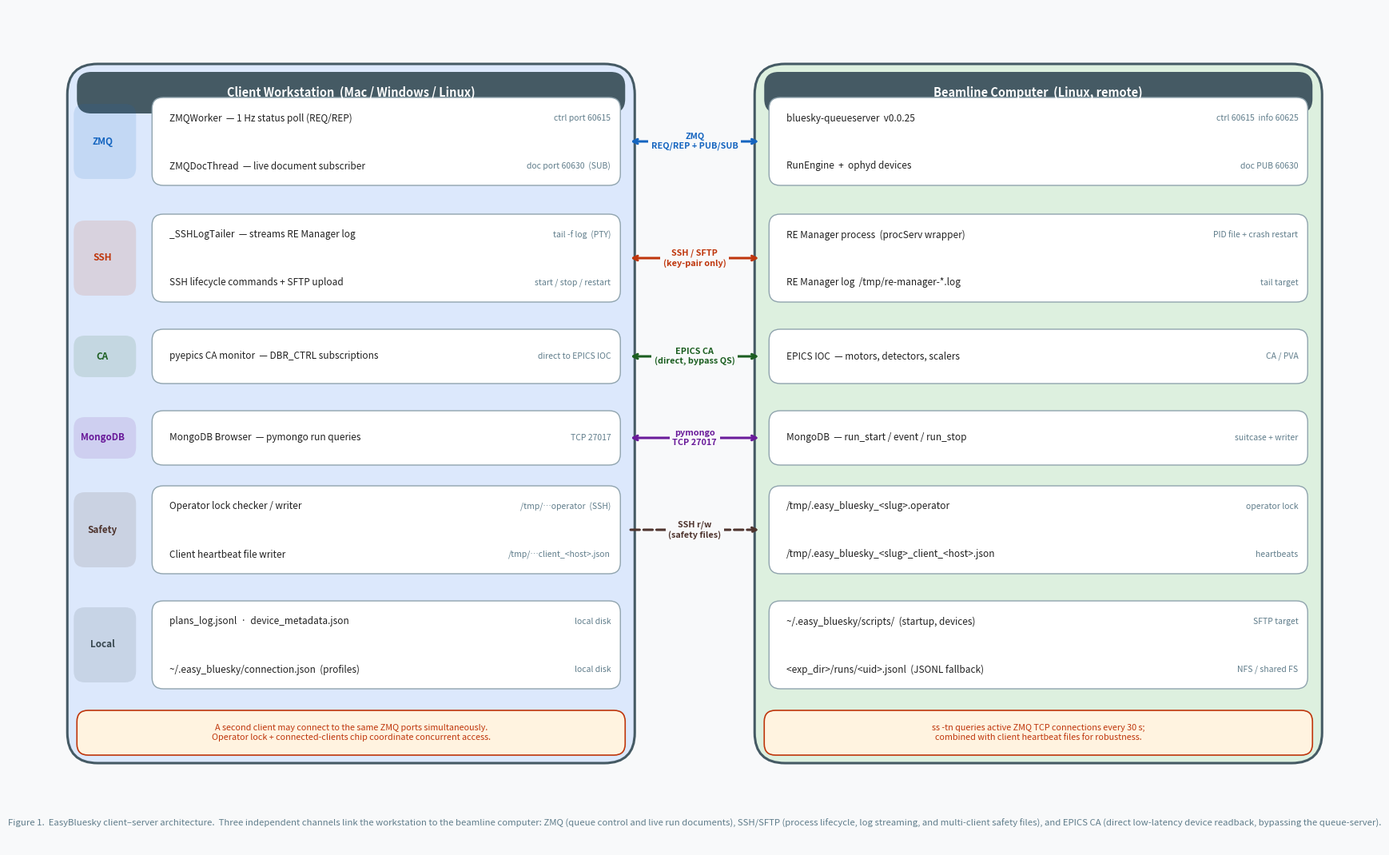

Write the Python code that produced this figure. (Note: this script raises an exception after producing the figure.)
"""Generate Figure 1 — EasyBluesky architecture diagram."""

import matplotlib
matplotlib.use("Agg")
import matplotlib.pyplot as plt
from matplotlib.patches import FancyBboxPatch

# ── palette ────────────────────────────────────────────────────────────────────
C_BG     = "#f8f9fa"
C_CLIENT = "#dce8fc"
C_SERVER = "#ddf0df"
C_ZMQ    = "#1565c0"
C_SSH    = "#bf360c"
C_CA     = "#1b5e20"
C_MONGO  = "#6a1b9a"
C_SAFETY = "#4e342e"
C_LOCAL  = "#37474f"
C_INNER  = "#ffffff"
C_BORDER = "#455a64"
C_TEXT   = "#212121"
C_DIM    = "#607d8b"

FW, FH = 16.5, 10.5
fig, ax = plt.subplots(figsize=(FW, FH))
ax.set_xlim(0, FW); ax.set_ylim(0, FH)
ax.axis("off")
fig.patch.set_facecolor(C_BG)
ax.set_facecolor(C_BG)


# ── helpers ────────────────────────────────────────────────────────────────────
def rbox(x, y, w, h, fc, ec, lw=1.4, r=0.22, zorder=2, alpha=1.0):
    p = FancyBboxPatch((x, y), w, h,
                       boxstyle=f"round,pad=0,rounding_size={r}",
                       fc=fc, ec=ec, lw=lw, zorder=zorder, alpha=alpha)
    ax.add_patch(p)

def t(x, y, s, fs=9, color=C_TEXT, bold=False,
      ha="center", va="center", style="normal", zorder=5, wrap=False):
    ax.text(x, y, s, fontsize=fs, color=color,
            fontweight="bold" if bold else "normal",
            fontstyle=style, ha=ha, va=va, zorder=zorder,
            clip_on=False)

def arrow(x0, y0, x1, y1, color, lw=2.1, style="<->", ls="-", zorder=4):
    ax.annotate("", xy=(x1, y1), xytext=(x0, y0),
                arrowprops=dict(arrowstyle=style, color=color, lw=lw,
                                linestyle=ls,
                                connectionstyle="arc3,rad=0.0"),
                zorder=zorder)

def arrow_label(x, y, s, color, fs=8.0):
    ax.text(x, y, s, fontsize=fs, color=color, fontweight="bold",
            ha="center", va="center", zorder=6,
            bbox=dict(fc=C_BG, ec="none", pad=2.5))


# ── overall zones ──────────────────────────────────────────────────────────────
# Outer boxes
CL, CB, CW, CH = 0.40, 1.05, 7.10, 8.75   # client
SL, SB, SW, SH = 9.00, 1.05, 7.10, 8.75   # server

# Inside client box: channel-label strip + component boxes
STRIP_W  = 0.88          # width of the left channel-label strip
COMP_PAD = 0.18          # gap between strip and component box
CI_L = CL + STRIP_W + COMP_PAD          # left x of client component boxes
CI_W = CW - STRIP_W - COMP_PAD - 0.18  # width
CI_R = CI_L + CI_W                      # right x (for arrow origin)

SI_L = SL + 0.18         # left x of server component boxes
SI_W = SW - 0.36
SI_R = SI_L + SI_W

# Arrow lane x positions
AX_L  = CI_R + 0.10      # arrow starts (right of client inner box)
AX_R  = SI_L - 0.10      # arrow ends   (left of server inner box)
AX_MX = (AX_L + AX_R) / 2   # midpoint label x

# Row definitions: (tag, color, y_bottom, height)
H1, H2 = 0.68, 1.10
ROWS = [
    ("ZMQ",      C_ZMQ,    8.28, H2),
    ("SSH",       C_SSH,    6.82, H2),
    ("CA",        C_CA,     5.80, H1),
    ("MongoDB",   C_MONGO,  4.78, H1),
    ("Safety",    C_SAFETY, 3.42, H2),
    ("Local",     C_LOCAL,  1.98, H2),
]


# ── outer boxes + titles ───────────────────────────────────────────────────────
rbox(CL, CB, CW, CH, C_CLIENT, C_BORDER, lw=2.2, r=0.38)
rbox(SL, SB, SW, SH, C_SERVER, C_BORDER, lw=2.2, r=0.38)

# Title bars inside each box
rbox(CL+0.12, CB+CH-0.62, CW-0.24, 0.52, C_BORDER, C_BORDER, lw=0, r=0.18, zorder=3)
t(CL+CW/2, CB+CH-0.36,
  "Client Workstation  (Mac / Windows / Linux)",
  fs=10.5, bold=True, color="white", zorder=4)

rbox(SL+0.12, SB+SH-0.62, SW-0.24, 0.52, C_BORDER, C_BORDER, lw=0, r=0.18, zorder=3)
t(SL+SW/2, SB+SH-0.36,
  "Beamline Computer  (Linux, remote)",
  fs=10.5, bold=True, color="white", zorder=4)


# ── component box drawing ──────────────────────────────────────────────────────
FS_C = 8.5   # component label size
FS_D = 7.5   # dim note size

def comp_box(side, row_i, l1, d1, l2=None, d2=None):
    _, _, yb, h = ROWS[row_i]
    if side == "client":
        xl, xw = CI_L, CI_W
        dr = CI_L + CI_W - 0.12
    else:
        xl, xw = SI_L, SI_W
        dr = SI_L + SI_W - 0.12

    rbox(xl, yb, xw, h, C_INNER, "#90a4ae", lw=1.0, r=0.14, zorder=3)

    if l2 is None:
        # single-row
        my = yb + h / 2
        t(xl + 0.22, my, l1, fs=FS_C, ha="left")
        if d1:
            t(dr, my, d1, fs=FS_D, ha="right", color=C_DIM)
    else:
        y1 = yb + h - 0.26
        y2 = yb + 0.24
        t(xl + 0.22, y1, l1, fs=FS_C, ha="left")
        t(xl + 0.22, y2, l2, fs=FS_C, ha="left")
        if d1: t(dr, y1, d1, fs=FS_D, ha="right", color=C_DIM)
        if d2: t(dr, y2, d2, fs=FS_D, ha="right", color=C_DIM)


# Client components
comp_box("client", 0,
         "ZMQWorker  — 1 Hz status poll (REQ/REP)",    "ctrl port 60615",
         "ZMQDocThread  — live document subscriber",    "doc port 60630  (SUB)")
comp_box("client", 1,
         "_SSHLogTailer  — streams RE Manager log",     "tail -f log  (PTY)",
         "SSH lifecycle commands + SFTP upload",        "start / stop / restart")
comp_box("client", 2,
         "pyepics CA monitor  — DBR_CTRL subscriptions","direct to EPICS IOC")
comp_box("client", 3,
         "MongoDB Browser  — pymongo run queries",      "TCP 27017")
comp_box("client", 4,
         "Operator lock checker / writer",              "/tmp/…operator  (SSH)",
         "Client heartbeat file writer",               "/tmp/…client_<host>.json")
comp_box("client", 5,
         "plans_log.jsonl  ·  device_metadata.json",   "local disk",
         "~/.easy_bluesky/connection.json  (profiles)", "local disk")

# Server components
comp_box("server", 0,
         "bluesky-queueserver  v0.0.25",               "ctrl 60615  info 60625",
         "RunEngine  +  ophyd devices",                "doc PUB 60630")
comp_box("server", 1,
         "RE Manager process  (procServ wrapper)",      "PID file + crash restart",
         "RE Manager log  /tmp/re-manager-*.log",      "tail target")
comp_box("server", 2,
         "EPICS IOC  — motors, detectors, scalers",    "CA / PVA")
comp_box("server", 3,
         "MongoDB  — run_start / event / run_stop",    "suitcase + writer")
comp_box("server", 4,
         "/tmp/.easy_bluesky_<slug>.operator",          "operator lock",
         "/tmp/.easy_bluesky_<slug>_client_<host>.json","heartbeats")
comp_box("server", 5,
         "~/.easy_bluesky/scripts/  (startup, devices)","SFTP target",
         "<exp_dir>/runs/<uid>.jsonl  (JSONL fallback)","NFS / shared FS")


# ── channel-label strip (inside left of client box) ───────────────────────────
for tag, color, yb, h in ROWS:
    strip_xc = CL + STRIP_W / 2  # centre of the strip
    strip_my  = yb + h / 2
    rbox(CL + 0.08, yb + 0.08, STRIP_W - 0.10, h - 0.16,
         color, color, lw=0, r=0.14, zorder=3, alpha=0.12)
    t(strip_xc, strip_my, tag,
      fs=8.4, bold=True, color=color, zorder=4)


# ── inter-box arrows ──────────────────────────────────────────────────────────
arrow_defs = [
    # row_i, color,    style,  ls,    label
    (0, C_ZMQ,    "<->", "-",  "ZMQ\nREQ/REP + PUB/SUB"),
    (1, C_SSH,    "<->", "-",  "SSH / SFTP\n(key-pair only)"),
    (2, C_CA,     "<->", "-",  "EPICS CA\n(direct, bypass QS)"),
    (3, C_MONGO,  "<->", "-",  "pymongo\nTCP 27017"),
    (4, C_SAFETY, "->",  "--", "SSH r/w\n(safety files)"),
]

for row_i, color, style, ls, label in arrow_defs:
    _, _, yb, h = ROWS[row_i]
    my = yb + h / 2
    arrow(AX_L, my, AX_R, my, color=color, lw=2.2, style=style, ls=ls)
    arrow_label(AX_MX, my, label, color, fs=7.8)


# ── second-client note (inside bottom of client box) ─────────────────────────
note_y = CB + 0.10
note_h = 0.56
rbox(CL + 0.12, note_y, CW - 0.24, note_h,
     "#fff3e0", C_SSH, lw=1.2, r=0.14, zorder=3)
t(CL + CW / 2, note_y + note_h / 2,
  "A second client may connect to the same ZMQ ports simultaneously.\n"
  "Operator lock + connected-clients chip coordinate concurrent access.",
  fs=7.8, color=C_SSH, ha="center", zorder=4)

# Mirror note on server side
rbox(SL + 0.12, note_y, SW - 0.24, note_h,
     "#fff3e0", C_SSH, lw=1.2, r=0.14, zorder=3)
t(SL + SW / 2, note_y + note_h / 2,
  "ss -tn queries active ZMQ TCP connections every 30 s;\n"
  "combined with client heartbeat files for robustness.",
  fs=7.8, color=C_SSH, ha="center", zorder=4)


# ── figure caption at very bottom ────────────────────────────────────────────
t(FW / 2, 0.30,
  "Figure 1.  EasyBluesky client–server architecture.  "
  "Three independent channels link the workstation to the beamline computer: "
  "ZMQ (queue control and live run documents), SSH/SFTP (process lifecycle, "
  "log streaming, and multi-client safety files), and EPICS CA "
  "(direct low-latency device readback, bypassing the queue-server).",
  fs=8.2, color=C_DIM, style="italic", ha="center")


plt.subplots_adjust(left=0, right=1, top=1, bottom=0)
plt.savefig("docs/fig1_architecture.pdf", dpi=300, bbox_inches="tight",
            facecolor=C_BG)
plt.savefig("docs/fig1_architecture.png", dpi=300, bbox_inches="tight",
            facecolor=C_BG)
print("Saved docs/fig1_architecture.pdf  and  docs/fig1_architecture.png")
